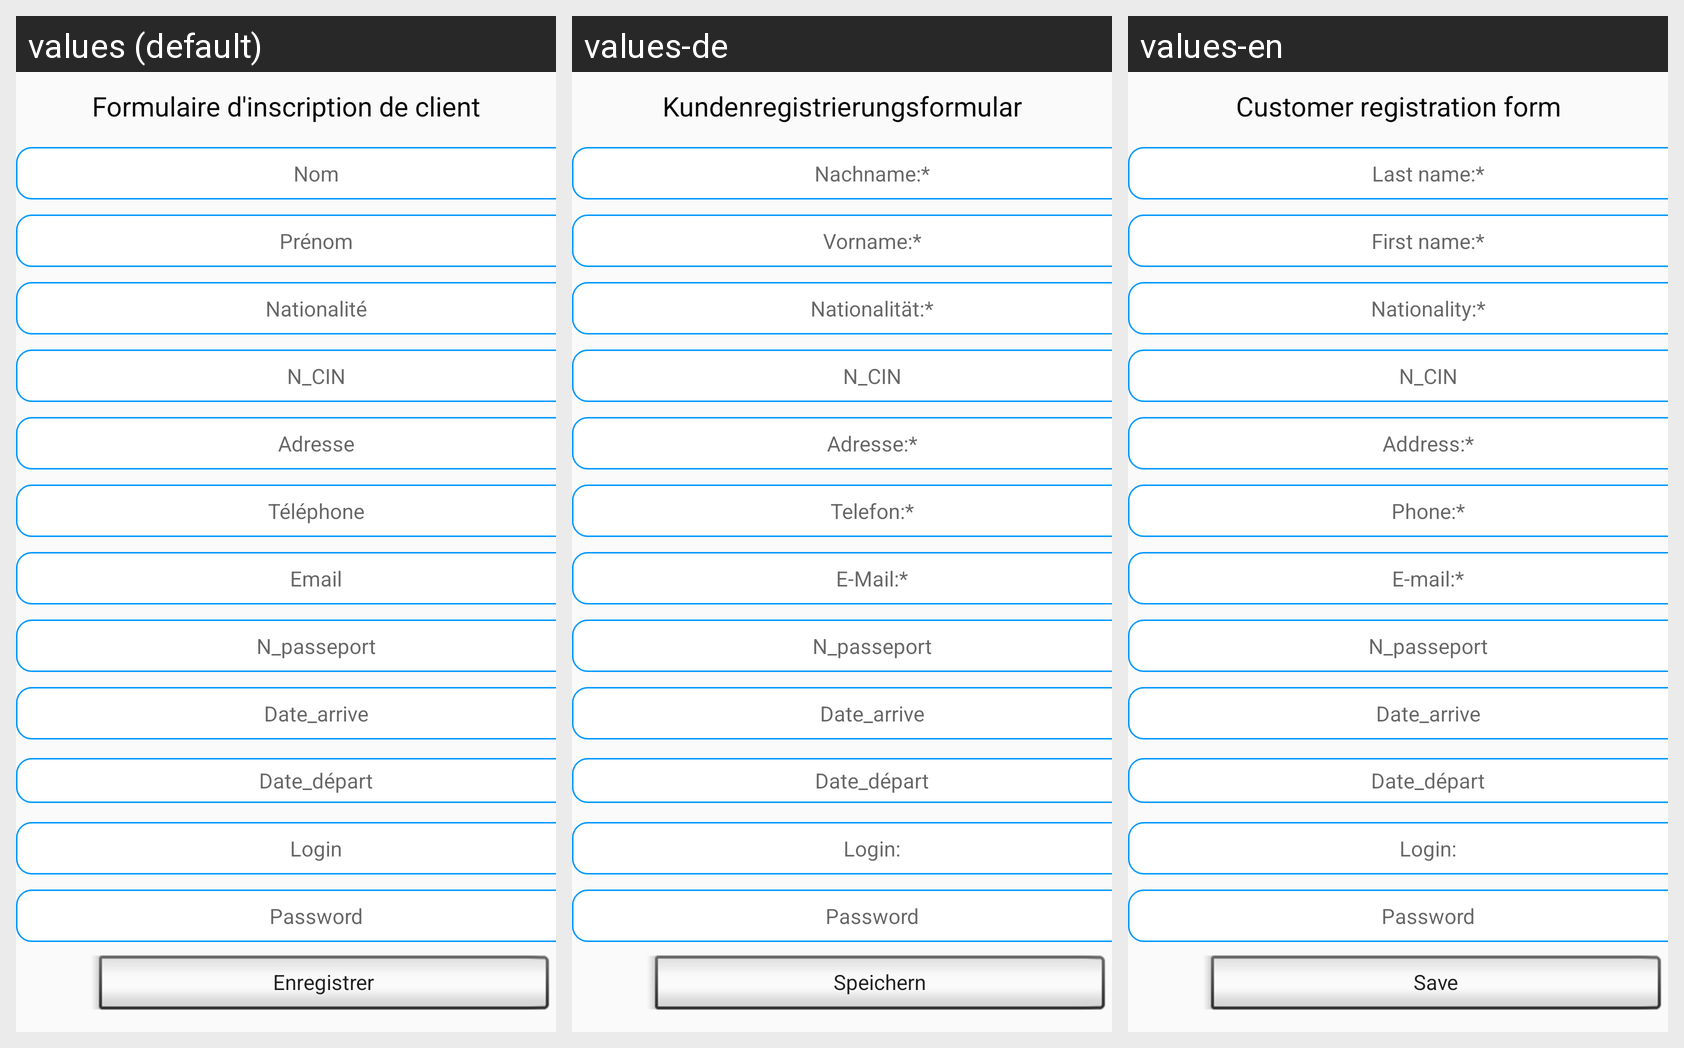

Translations of the strings shown on this Android screen, per locale in the grid:
Android screen res/layout/activity_inscrit_client.xml rendered under 3 locales, left to right: values (default), values-de, values-en. Device: Nexus 5 (rendered at 1080×1920; each locale shown at half size, 540×960, under a caption strip naming it); theme AppTheme.
Strings drawn on this screen, with the default value and each locale's value (text and hints the layout hard-codes, and strings that could not be matched under every locale, appear in the picture but are not listed):

get_inscrit
  values: Formulaire d'inscription de client
  values-de: Kundenregistrierungsformular
  values-en: Customer registration form

get_nom
  values: Nom
  values-de: Nachname:*
  values-en: Last name:*

get_adresse
  values: Adresse
  values-de: Adresse:*
  values-en: Address:*

get_email
  values: Email
  values-de: E-Mail:*
  values-en: E-mail:*

get_login
  values: Login
  values-de: Login:
  values-en: Login:

btn1
  values: Enregistrer
  values-de: Speichern
  values-en: Save
